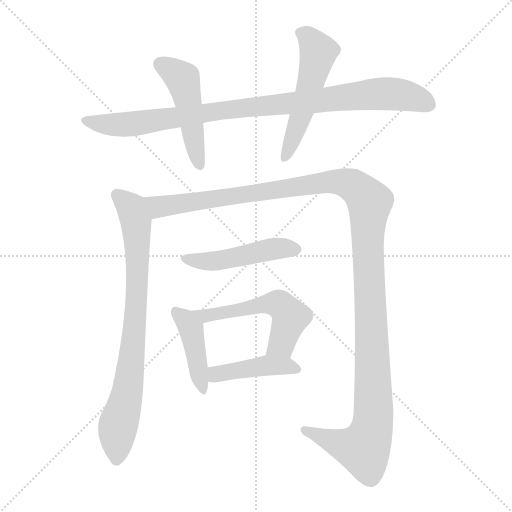
t = 0.00 s
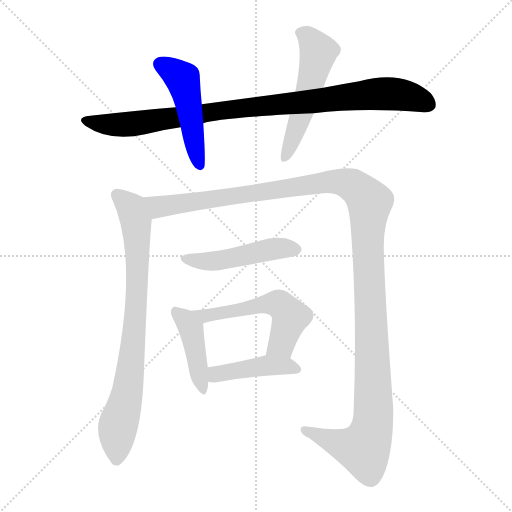
t = 1.57 s
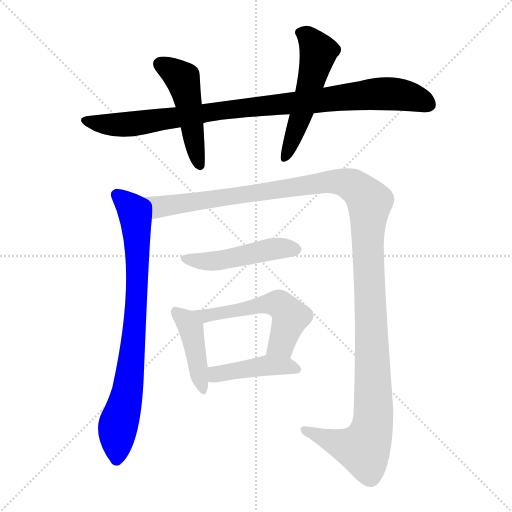
t = 3.14 s
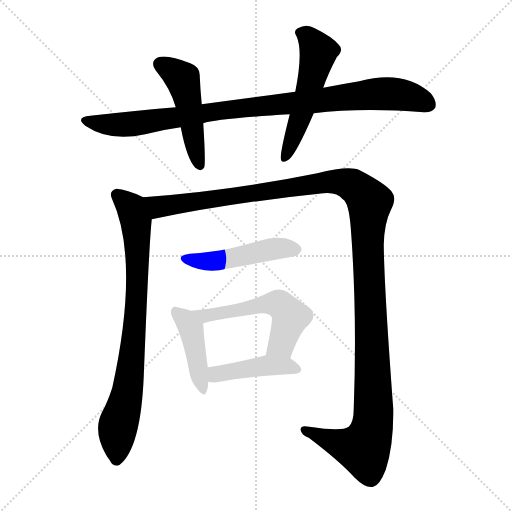
t = 4.71 s
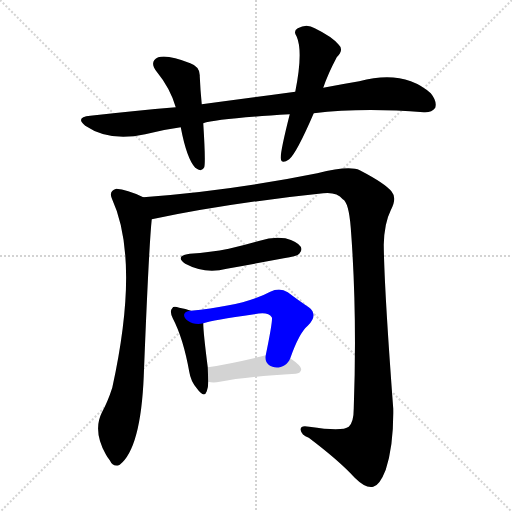
t = 6.28 s
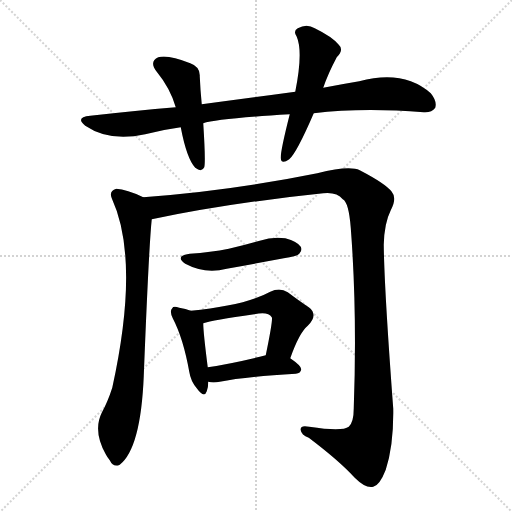
t = 7.85 s

The animated SVG that drew these frames (rendered in a browser with its animation timeline set to each time). Animation: 9 CSS @keyframes rules; one cycle of 7.85 s.

<svg version="1.1" viewBox="0 0 1024 1024" xmlns="http://www.w3.org/2000/svg">
  <g stroke="lightgray" stroke-dasharray="1,1" stroke-width="1" transform="scale(4, 4)">
    <line x1="0" y1="0" x2="256" y2="256"></line>
    <line x1="256" y1="0" x2="0" y2="256"></line>
    <line x1="128" y1="0" x2="128" y2="256"></line>
    <line x1="0" y1="128" x2="256" y2="128"></line>
  </g>
<g transform="scale(1, -1) translate(0, -900)">
   <style type="text/css">
    @keyframes keyframes0 {
      from {
       stroke: blue;
       stroke-dashoffset: 948;
       stroke-width: 128;
       }
       76% {
       animation-timing-function: step-end;
       stroke: blue;
       stroke-dashoffset: 0;
       stroke-width: 128;
       }
       to {
       stroke: black;
       stroke-width: 1024;
       }
       }
       #make-me-a-hanzi-animation-0 {
         animation: keyframes0 1.021484s both;
         animation-delay: 0.000000s;
         animation-timing-function: linear;
       }
    @keyframes keyframes1 {
      from {
       stroke: blue;
       stroke-dashoffset: 483;
       stroke-width: 128;
       }
       61% {
       animation-timing-function: step-end;
       stroke: blue;
       stroke-dashoffset: 0;
       stroke-width: 128;
       }
       to {
       stroke: black;
       stroke-width: 1024;
       }
       }
       #make-me-a-hanzi-animation-1 {
         animation: keyframes1 0.643066s both;
         animation-delay: 1.021484s;
         animation-timing-function: linear;
       }
    @keyframes keyframes2 {
      from {
       stroke: blue;
       stroke-dashoffset: 533;
       stroke-width: 128;
       }
       63% {
       animation-timing-function: step-end;
       stroke: blue;
       stroke-dashoffset: 0;
       stroke-width: 128;
       }
       to {
       stroke: black;
       stroke-width: 1024;
       }
       }
       #make-me-a-hanzi-animation-2 {
         animation: keyframes2 0.683757s both;
         animation-delay: 1.664551s;
         animation-timing-function: linear;
       }
    @keyframes keyframes3 {
      from {
       stroke: blue;
       stroke-dashoffset: 802;
       stroke-width: 128;
       }
       72% {
       animation-timing-function: step-end;
       stroke: blue;
       stroke-dashoffset: 0;
       stroke-width: 128;
       }
       to {
       stroke: black;
       stroke-width: 1024;
       }
       }
       #make-me-a-hanzi-animation-3 {
         animation: keyframes3 0.902669s both;
         animation-delay: 2.348307s;
         animation-timing-function: linear;
       }
    @keyframes keyframes4 {
      from {
       stroke: blue;
       stroke-dashoffset: 1340;
       stroke-width: 128;
       }
       81% {
       animation-timing-function: step-end;
       stroke: blue;
       stroke-dashoffset: 0;
       stroke-width: 128;
       }
       to {
       stroke: black;
       stroke-width: 1024;
       }
       }
       #make-me-a-hanzi-animation-4 {
         animation: keyframes4 1.340495s both;
         animation-delay: 3.250977s;
         animation-timing-function: linear;
       }
    @keyframes keyframes5 {
      from {
       stroke: blue;
       stroke-dashoffset: 477;
       stroke-width: 128;
       }
       61% {
       animation-timing-function: step-end;
       stroke: blue;
       stroke-dashoffset: 0;
       stroke-width: 128;
       }
       to {
       stroke: black;
       stroke-width: 1024;
       }
       }
       #make-me-a-hanzi-animation-5 {
         animation: keyframes5 0.638184s both;
         animation-delay: 4.591471s;
         animation-timing-function: linear;
       }
    @keyframes keyframes6 {
      from {
       stroke: blue;
       stroke-dashoffset: 424;
       stroke-width: 128;
       }
       58% {
       animation-timing-function: step-end;
       stroke: blue;
       stroke-dashoffset: 0;
       stroke-width: 128;
       }
       to {
       stroke: black;
       stroke-width: 1024;
       }
       }
       #make-me-a-hanzi-animation-6 {
         animation: keyframes6 0.595052s both;
         animation-delay: 5.229655s;
         animation-timing-function: linear;
       }
    @keyframes keyframes7 {
      from {
       stroke: blue;
       stroke-dashoffset: 533;
       stroke-width: 128;
       }
       63% {
       animation-timing-function: step-end;
       stroke: blue;
       stroke-dashoffset: 0;
       stroke-width: 128;
       }
       to {
       stroke: black;
       stroke-width: 1024;
       }
       }
       #make-me-a-hanzi-animation-7 {
         animation: keyframes7 0.683757s both;
         animation-delay: 5.824707s;
         animation-timing-function: linear;
       }
    @keyframes keyframes8 {
      from {
       stroke: blue;
       stroke-dashoffset: 431;
       stroke-width: 128;
       }
       58% {
       animation-timing-function: step-end;
       stroke: blue;
       stroke-dashoffset: 0;
       stroke-width: 128;
       }
       to {
       stroke: black;
       stroke-width: 1024;
       }
       }
       #make-me-a-hanzi-animation-8 {
         animation: keyframes8 0.600749s both;
         animation-delay: 6.508464s;
         animation-timing-function: linear;
       }
</style>
<path d="M 627.5 673.5 Q 724.5 685.5 847.5 675.5 Q 863.5 674.5 870.5 684.5 Q 874.5 697.5 861.5 713.5 Q 807.5 761.5 718.5 737.5 Q 682.5 731.5 646.5 724.5 L 590.5 716.5 Q 502.5 704.5 403.5 691.5 L 351.5 685.5 Q 269.5 678.5 180.5 668.5 Q 149.5 665.5 170.5 648.5 Q 219.5 615.5 290.5 631.5 Q 324.5 640.5 361.5 645.5 L 406.5 653.5 Q 433.5 662.5 579.5 671.5 L 627.5 673.5 Z" fill="lightgray"></path> 
<path d="M 403.5 691.5 Q 400.5 722.5 399.5 747.5 Q 400.5 766.5 380.5 773.5 Q 335.5 791.5 316.5 785.5 Q 297.5 776.5 313.5 756.5 Q 340.5 723.5 351.5 685.5 L 361.5 645.5 Q 373.5 582.5 390.5 564.5 Q 403.5 554.5 408.5 565.5 Q 411.5 575.5 406.5 653.5 L 403.5 691.5 Z" fill="lightgray"></path> 
<path d="M 646.5 724.5 Q 655.5 751.5 673.5 785.5 Q 688.5 800.5 677.5 810.5 Q 664.5 826.5 629.5 843.5 Q 613.5 853.5 595.5 843.5 Q 585.5 837.5 593.5 826.5 Q 606.5 796.5 590.5 716.5 L 579.5 671.5 Q 560.5 596.5 561.5 583.5 Q 562.5 570.5 578.5 581.5 Q 593.5 594.5 627.5 673.5 L 646.5 724.5 Z" fill="lightgray"></path> 
<path d="M 286.5 505.5 Q 253.5 521.5 232.5 522.5 Q 217.5 518.5 223.5 503.5 Q 280.5 379.5 224.5 124.5 Q 215.5 96.5 203.5 74.5 Q 185.5 38.5 211.5 -8.5 Q 214.5 -14.5 219.5 -20.5 Q 226.5 -35.5 239.5 -29.5 Q 281.5 3.5 287.5 147.5 Q 297.5 403.5 303.5 461.5 C 306.5 491.5 306.5 496.5 286.5 505.5 Z" fill="lightgray"></path> 
<path d="M 303.5 461.5 Q 462.5 494.5 646.5 513.5 Q 673.5 516.5 685.5 501.5 Q 697.5 495.5 701.5 444.5 Q 714.5 275.5 707.5 83.5 Q 707.5 55.5 697.5 46.5 Q 684.5 36.5 618.5 46.5 Q 599.5 50.5 601.5 39.5 Q 602.5 30.5 617.5 24.5 Q 678.5 -21.5 709.5 -55.5 Q 731.5 -77.5 746.5 -73.5 Q 759.5 -70.5 771.5 -39.5 Q 787.5 9.5 786.5 82.5 Q 768.5 322.5 767.5 410.5 Q 768.5 453.5 781.5 479.5 Q 794.5 503.5 783.5 516.5 Q 771.5 532.5 719.5 559.5 Q 698.5 569.5 634.5 553.5 Q 456.5 517.5 286.5 505.5 C 256.5 503.5 274.5 455.5 303.5 461.5 Z" fill="lightgray"></path> 
<path d="M 379.5 392.5 Q 348.5 388.5 370.5 372.5 Q 409.5 351.5 453.5 362.5 Q 508.5 372.5 567.5 383.5 Q 594.5 387.5 598.5 392.5 Q 605.5 399.5 601.5 406.5 Q 595.5 416.5 570.5 423.5 Q 545.5 427.5 519.5 418.5 Q 489.5 409.5 457.5 402.5 Q 421.5 395.5 379.5 392.5 Z" fill="lightgray"></path> 
<path d="M 381.5 278.5 Q 371.5 282.5 358.5 284.5 Q 346.5 288.5 344.5 283.5 Q 338.5 277.5 345.5 263.5 Q 366.5 223.5 378.5 156.5 Q 381.5 137.5 393.5 123.5 Q 408.5 102.5 413.5 117.5 Q 416.5 124.5 416.5 136.5 L 415.5 165.5 Q 406.5 235.5 406.5 253.5 C 406.5 269.5 406.5 269.5 381.5 278.5 Z" fill="lightgray"></path> 
<path d="M 580.5 183.5 Q 598.5 234.5 615.5 248.5 Q 637.5 270.5 617.5 285.5 Q 599.5 297.5 575.5 315.5 Q 559.5 325.5 540.5 316.5 Q 489.5 288.5 381.5 278.5 C 351.5 275.5 377.5 245.5 406.5 253.5 Q 424.5 259.5 508.5 271.5 Q 536.5 277.5 543.5 265.5 Q 546.5 262.5 531.5 189.5 C 525.5 160.5 570.5 155.5 580.5 183.5 Z" fill="lightgray"></path> 
<path d="M 416.5 136.5 Q 426.5 133.5 439.5 136.5 Q 487.5 146.5 591.5 152.5 Q 601.5 153.5 602.5 161.5 Q 602.5 168.5 580.5 183.5 C 561.5 196.5 560.5 196.5 531.5 189.5 Q 467.5 173.5 415.5 165.5 C 385.5 160.5 387.5 142.5 416.5 136.5 Z" fill="lightgray"></path> 
      <clipPath id="make-me-a-hanzi-clip-0">
      <path d="M 627.5 673.5 Q 724.5 685.5 847.5 675.5 Q 863.5 674.5 870.5 684.5 Q 874.5 697.5 861.5 713.5 Q 807.5 761.5 718.5 737.5 Q 682.5 731.5 646.5 724.5 L 590.5 716.5 Q 502.5 704.5 403.5 691.5 L 351.5 685.5 Q 269.5 678.5 180.5 668.5 Q 149.5 665.5 170.5 648.5 Q 219.5 615.5 290.5 631.5 Q 324.5 640.5 361.5 645.5 L 406.5 653.5 Q 433.5 662.5 579.5 671.5 L 627.5 673.5 Z" fill="lightgray"></path>
      </clipPath>
      <path clip-path="url(#make-me-a-hanzi-clip-0)" d="M 173.5 659.5 L 196.5 652.5 L 262.5 651.5 L 430.5 677.5 L 749.5 712.5 L 798.5 711.5 L 857.5 691.5 " fill="none" id="make-me-a-hanzi-animation-0" stroke-dasharray="820 1640" stroke-linecap="round"></path>

      <clipPath id="make-me-a-hanzi-clip-1">
      <path d="M 403.5 691.5 Q 400.5 722.5 399.5 747.5 Q 400.5 766.5 380.5 773.5 Q 335.5 791.5 316.5 785.5 Q 297.5 776.5 313.5 756.5 Q 340.5 723.5 351.5 685.5 L 361.5 645.5 Q 373.5 582.5 390.5 564.5 Q 403.5 554.5 408.5 565.5 Q 411.5 575.5 406.5 653.5 L 403.5 691.5 Z" fill="lightgray"></path>
      </clipPath>
      <path clip-path="url(#make-me-a-hanzi-clip-1)" d="M 322.5 770.5 L 366.5 739.5 L 399.5 569.5 " fill="none" id="make-me-a-hanzi-animation-1" stroke-dasharray="355 710" stroke-linecap="round"></path>

      <clipPath id="make-me-a-hanzi-clip-2">
      <path d="M 646.5 724.5 Q 655.5 751.5 673.5 785.5 Q 688.5 800.5 677.5 810.5 Q 664.5 826.5 629.5 843.5 Q 613.5 853.5 595.5 843.5 Q 585.5 837.5 593.5 826.5 Q 606.5 796.5 590.5 716.5 L 579.5 671.5 Q 560.5 596.5 561.5 583.5 Q 562.5 570.5 578.5 581.5 Q 593.5 594.5 627.5 673.5 L 646.5 724.5 Z" fill="lightgray"></path>
      </clipPath>
      <path clip-path="url(#make-me-a-hanzi-clip-2)" d="M 600.5 834.5 L 616.5 826.5 L 637.5 795.5 L 603.5 671.5 L 570.5 584.5 " fill="none" id="make-me-a-hanzi-animation-2" stroke-dasharray="405 810" stroke-linecap="round"></path>

      <clipPath id="make-me-a-hanzi-clip-3">
      <path d="M 286.5 505.5 Q 253.5 521.5 232.5 522.5 Q 217.5 518.5 223.5 503.5 Q 280.5 379.5 224.5 124.5 Q 215.5 96.5 203.5 74.5 Q 185.5 38.5 211.5 -8.5 Q 214.5 -14.5 219.5 -20.5 Q 226.5 -35.5 239.5 -29.5 Q 281.5 3.5 287.5 147.5 Q 297.5 403.5 303.5 461.5 C 306.5 491.5 306.5 496.5 286.5 505.5 Z" fill="lightgray"></path>
      </clipPath>
      <path clip-path="url(#make-me-a-hanzi-clip-3)" d="M 233.5 510.5 L 263.5 483.5 L 271.5 458.5 L 275.5 362.5 L 264.5 185.5 L 255.5 115.5 L 235.5 42.5 L 232.5 -17.5 " fill="none" id="make-me-a-hanzi-animation-3" stroke-dasharray="674 1348" stroke-linecap="round"></path>

      <clipPath id="make-me-a-hanzi-clip-4">
      <path d="M 303.5 461.5 Q 462.5 494.5 646.5 513.5 Q 673.5 516.5 685.5 501.5 Q 697.5 495.5 701.5 444.5 Q 714.5 275.5 707.5 83.5 Q 707.5 55.5 697.5 46.5 Q 684.5 36.5 618.5 46.5 Q 599.5 50.5 601.5 39.5 Q 602.5 30.5 617.5 24.5 Q 678.5 -21.5 709.5 -55.5 Q 731.5 -77.5 746.5 -73.5 Q 759.5 -70.5 771.5 -39.5 Q 787.5 9.5 786.5 82.5 Q 768.5 322.5 767.5 410.5 Q 768.5 453.5 781.5 479.5 Q 794.5 503.5 783.5 516.5 Q 771.5 532.5 719.5 559.5 Q 698.5 569.5 634.5 553.5 Q 456.5 517.5 286.5 505.5 C 256.5 503.5 274.5 455.5 303.5 461.5 Z" fill="lightgray"></path>
      </clipPath>
      <path clip-path="url(#make-me-a-hanzi-clip-4)" d="M 294.5 500.5 L 321.5 486.5 L 667.5 537.5 L 705.5 528.5 L 736.5 499.5 L 747.5 113.5 L 743.5 42.5 L 727.5 2.5 L 685.5 10.5 L 611.5 39.5 " fill="none" id="make-me-a-hanzi-animation-4" stroke-dasharray="1212 2424" stroke-linecap="round"></path>

      <clipPath id="make-me-a-hanzi-clip-5">
      <path d="M 379.5 392.5 Q 348.5 388.5 370.5 372.5 Q 409.5 351.5 453.5 362.5 Q 508.5 372.5 567.5 383.5 Q 594.5 387.5 598.5 392.5 Q 605.5 399.5 601.5 406.5 Q 595.5 416.5 570.5 423.5 Q 545.5 427.5 519.5 418.5 Q 489.5 409.5 457.5 402.5 Q 421.5 395.5 379.5 392.5 Z" fill="lightgray"></path>
      </clipPath>
      <path clip-path="url(#make-me-a-hanzi-clip-5)" d="M 372.5 383.5 L 430.5 377.5 L 552.5 403.5 L 590.5 401.5 " fill="none" id="make-me-a-hanzi-animation-5" stroke-dasharray="349 698" stroke-linecap="round"></path>

      <clipPath id="make-me-a-hanzi-clip-6">
      <path d="M 381.5 278.5 Q 371.5 282.5 358.5 284.5 Q 346.5 288.5 344.5 283.5 Q 338.5 277.5 345.5 263.5 Q 366.5 223.5 378.5 156.5 Q 381.5 137.5 393.5 123.5 Q 408.5 102.5 413.5 117.5 Q 416.5 124.5 416.5 136.5 L 415.5 165.5 Q 406.5 235.5 406.5 253.5 C 406.5 269.5 406.5 269.5 381.5 278.5 Z" fill="lightgray"></path>
      </clipPath>
      <path clip-path="url(#make-me-a-hanzi-clip-6)" d="M 352.5 276.5 L 371.5 259.5 L 382.5 239.5 L 403.5 121.5 " fill="none" id="make-me-a-hanzi-animation-6" stroke-dasharray="296 592" stroke-linecap="round"></path>

      <clipPath id="make-me-a-hanzi-clip-7">
      <path d="M 580.5 183.5 Q 598.5 234.5 615.5 248.5 Q 637.5 270.5 617.5 285.5 Q 599.5 297.5 575.5 315.5 Q 559.5 325.5 540.5 316.5 Q 489.5 288.5 381.5 278.5 C 351.5 275.5 377.5 245.5 406.5 253.5 Q 424.5 259.5 508.5 271.5 Q 536.5 277.5 543.5 265.5 Q 546.5 262.5 531.5 189.5 C 525.5 160.5 570.5 155.5 580.5 183.5 Z" fill="lightgray"></path>
      </clipPath>
      <path clip-path="url(#make-me-a-hanzi-clip-7)" d="M 399.5 271.5 L 455.5 274.5 L 546.5 293.5 L 559.5 290.5 L 580.5 266.5 L 562.5 212.5 L 539.5 201.5 " fill="none" id="make-me-a-hanzi-animation-7" stroke-dasharray="405 810" stroke-linecap="round"></path>

      <clipPath id="make-me-a-hanzi-clip-8">
      <path d="M 416.5 136.5 Q 426.5 133.5 439.5 136.5 Q 487.5 146.5 591.5 152.5 Q 601.5 153.5 602.5 161.5 Q 602.5 168.5 580.5 183.5 C 561.5 196.5 560.5 196.5 531.5 189.5 Q 467.5 173.5 415.5 165.5 C 385.5 160.5 387.5 142.5 416.5 136.5 Z" fill="lightgray"></path>
      </clipPath>
      <path clip-path="url(#make-me-a-hanzi-clip-8)" d="M 423.5 143.5 L 438.5 153.5 L 535.5 169.5 L 572.5 168.5 L 593.5 161.5 " fill="none" id="make-me-a-hanzi-animation-8" stroke-dasharray="303 606" stroke-linecap="round"></path>

</g>
</svg>
